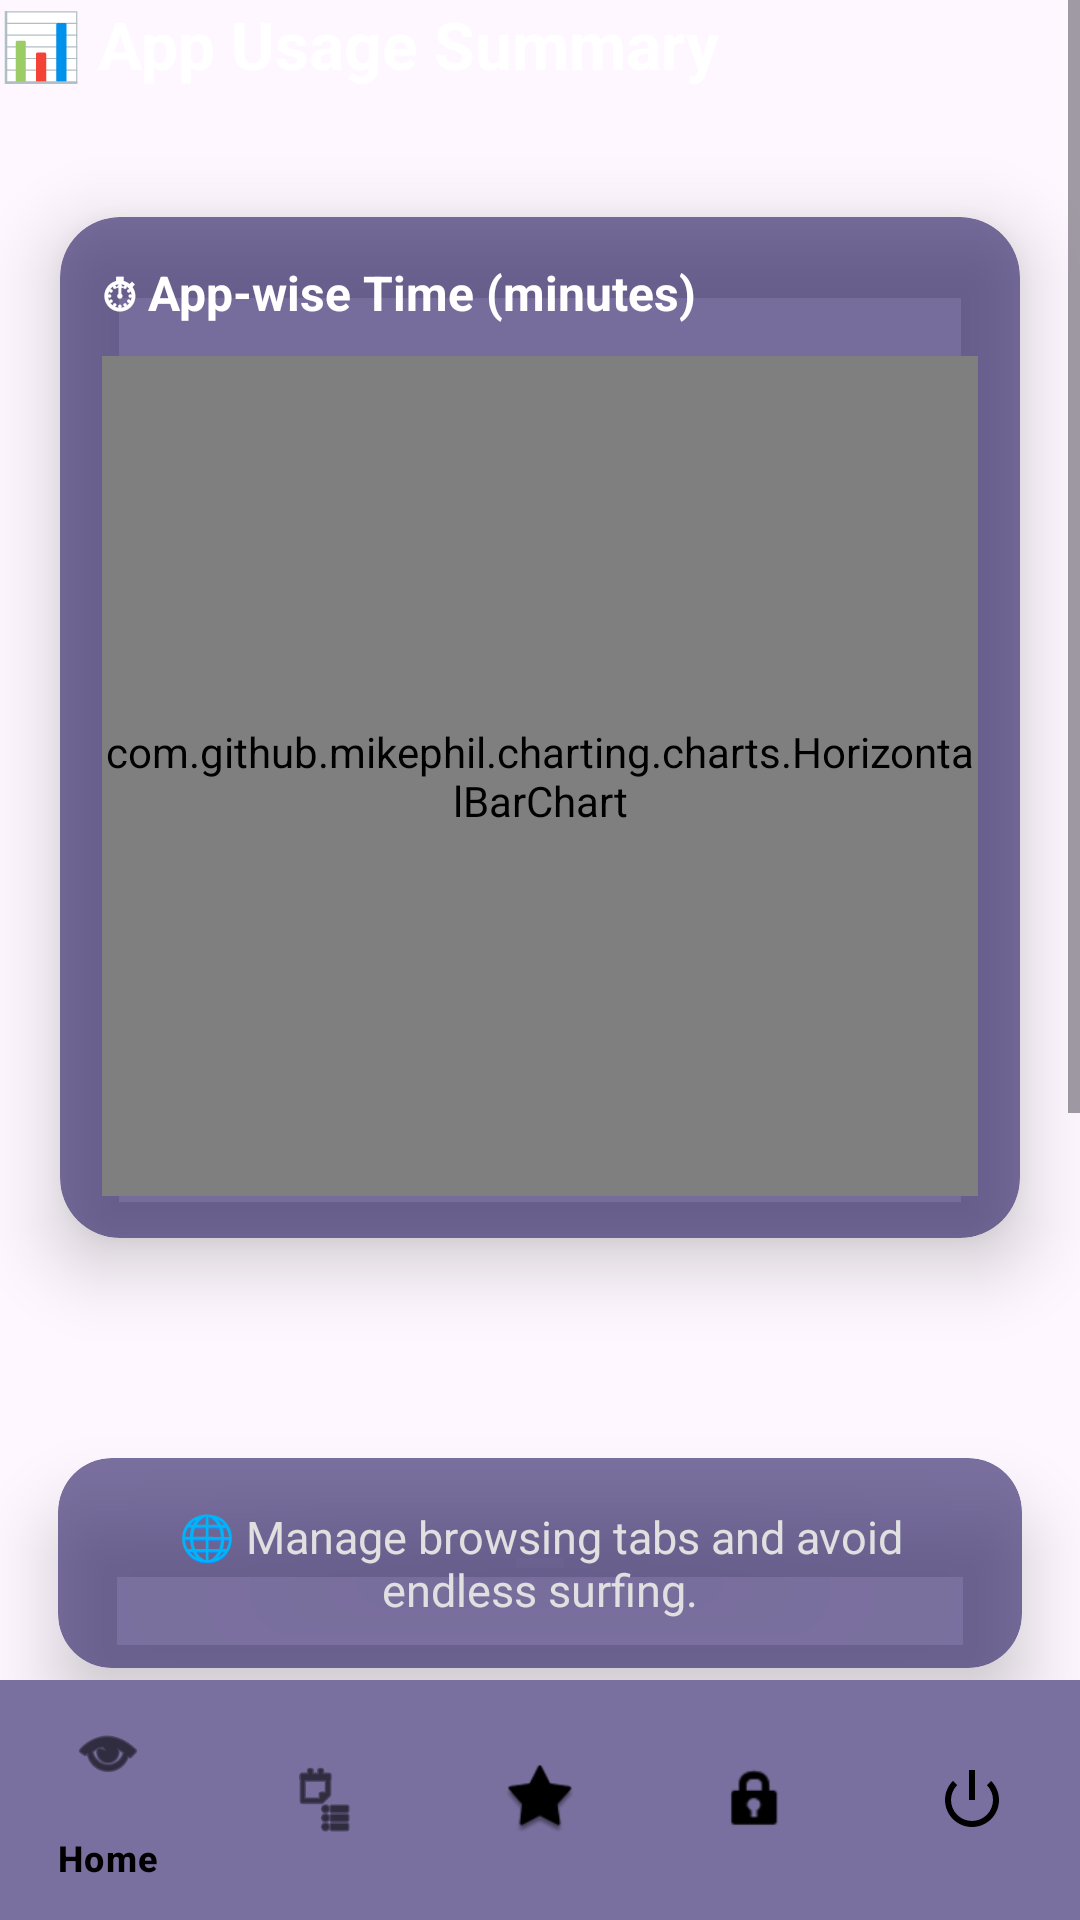

This screen was rendered from an Android layout file. Write that file and the resources it references.
<!-- AndroidManifest.xml: application theme Theme.SocialMediaAdiction -->
<!-- res/layout/activity_comparison.xml -->
<androidx.constraintlayout.widget.ConstraintLayout
    xmlns:android="http://schemas.android.com/apk/res/android"
    xmlns:app="http://schemas.android.com/apk/res-auto"
    android:layout_width="match_parent"
    android:layout_height="match_parent"
    android:background="@drawable/bg_gradient">
    <ScrollView
        android:layout_width="0dp"
        android:layout_height="0dp"
        android:fillViewport="true"
        app:layout_constraintTop_toTopOf="parent"
        app:layout_constraintBottom_toTopOf="@id/bottomNavigation"
        app:layout_constraintStart_toStartOf="parent"
        app:layout_constraintEnd_toEndOf="parent">

    <LinearLayout
        android:layout_width="match_parent"
        android:layout_height="wrap_content"
        android:orientation="vertical">

        
        <TextView
            android:id="@+id/tvTopApp"
            android:layout_width="wrap_content"
            android:layout_height="wrap_content"
            android:text="📊 App Usage Summary"
            android:textSize="22sp"
            android:textStyle="bold"
            android:textColor="#FFFFFF"
            android:layout_marginBottom="16dp"/>

        
        <androidx.cardview.widget.CardView
            android:layout_width="match_parent"
            android:layout_height="wrap_content"
            android:elevation="10dp"
            app:cardCornerRadius="20dp"
            android:layout_marginBottom="20dp"
            app:cardBackgroundColor="#AA3A2D6F"
            app:cardElevation="14dp"
            app:cardUseCompatPadding="true">

            <LinearLayout
                android:layout_width="match_parent"
                android:layout_height="wrap_content"
                android:padding="14dp"
                android:orientation="vertical">

                <TextView
                    android:layout_width="wrap_content"
                    android:layout_height="wrap_content"
                    android:text="⏱ App-wise Time (minutes)"
                    android:textStyle="bold"
                    android:textSize="16sp"
                    android:textColor="#FFFFFF"
                    android:layout_marginBottom="10dp"/>

                 <com.github.mikephil.charting.charts.HorizontalBarChart
                    android:id="@+id/barChart"
                    android:layout_width="match_parent"
                    android:layout_height="280dp" />

            </LinearLayout>
        </androidx.cardview.widget.CardView>

        
        <androidx.cardview.widget.CardView
            android:layout_width="match_parent"
            android:layout_height="wrap_content"
            app:cardCornerRadius="18dp"
            android:elevation="8dp"
            android:layout_marginBottom="16dp"
            app:cardBackgroundColor="#AA3A2D6F"
            app:cardElevation="14dp"
            app:cardUseCompatPadding="true">

            <TextView
                android:id="@+id/tvSuggestion"
                android:layout_width="match_parent"
                android:layout_height="wrap_content"
                android:text="🌐 Manage browsing tabs and avoid endless surfing."
                android:textSize="15sp"
                android:padding="16dp"
                android:gravity="center"
                android:textColor="#E0E0E0"
                />
        </androidx.cardview.widget.CardView>

        
        <LinearLayout
            android:layout_width="match_parent"
            android:layout_height="wrap_content"
            android:orientation="vertical"
            android:layout_marginBottom="16dp">

            
            <LinearLayout
                android:layout_width="wrap_content"
                android:layout_height="wrap_content"
                android:orientation="horizontal"
                android:gravity="center_vertical"
                android:layout_marginBottom="6dp">

                <ImageView
                    android:id="@+id/iconYoutubeChart"
                    android:layout_width="24dp"
                    android:layout_height="24dp"
                    android:layout_marginEnd="8dp"/>

                <TextView
                    android:layout_width="match_parent"
                    android:layout_height="wrap_content"
                    android:text="YouTube"
                    android:textColor="#FF6B6B"
                    android:textSize="14sp"/>
            </LinearLayout>

            
            <LinearLayout
                android:layout_width="wrap_content"
                android:layout_height="wrap_content"
                android:orientation="horizontal"
                android:gravity="center_vertical"
                android:layout_marginBottom="6dp">

                <ImageView
                    android:id="@+id/iconInstagramChart"
                    android:layout_width="24dp"
                    android:layout_height="24dp"
                    android:layout_marginEnd="8dp"/>

                <TextView
                    android:layout_width="match_parent"
                    android:layout_height="wrap_content"
                    android:text="Instagram"
                    android:textColor="#F06292"
                    android:textSize="14sp"/>
            </LinearLayout>

            
            <LinearLayout
                android:layout_width="wrap_content"
                android:layout_height="wrap_content"
                android:orientation="horizontal"
                android:gravity="center_vertical"
                android:layout_marginBottom="6dp">

                <ImageView
                    android:id="@+id/iconFacebookChart"
                    android:layout_width="24dp"
                    android:layout_height="24dp"
                    android:layout_marginEnd="8dp"/>

                <TextView
                    android:layout_width="match_parent"
                    android:layout_height="wrap_content"
                    android:text="Facebook"
                    android:textColor="#64B5F6"
                    android:textSize="14sp"/>
            </LinearLayout>

            
            <LinearLayout
                android:layout_width="wrap_content"
                android:layout_height="wrap_content"
                android:orientation="horizontal"
                android:gravity="center_vertical"
                android:layout_marginBottom="6dp">

                <ImageView
                    android:id="@+id/iconWhatsappChart"
                    android:layout_width="24dp"
                    android:layout_height="24dp"
                    android:layout_marginEnd="8dp"/>

                <TextView
                    android:layout_width="match_parent"
                    android:layout_height="wrap_content"
                    android:text="WhatsApp"
                    android:textColor="#81C784"
                    android:textSize="14sp"/>
            </LinearLayout>

            
            <LinearLayout
                android:layout_width="wrap_content"
                android:layout_height="wrap_content"
                android:orientation="horizontal"
                android:gravity="center_vertical">

                <ImageView
                    android:id="@+id/iconChromeChart"
                    android:layout_width="24dp"
                    android:layout_height="24dp"
                    android:layout_marginEnd="8dp"/>

                <TextView
                    android:layout_width="match_parent"
                    android:layout_height="wrap_content"
                    android:text="Chrome"
                    android:textColor="#FFD54F"
                    android:textSize="14sp"/>
            </LinearLayout>

        </LinearLayout>

        
        <TextView
            android:layout_width="match_parent"
            android:layout_height="wrap_content"
            android:text="Select date for old data"
            android:textStyle="bold"
            android:textColor="#FFFFFF"
            android:textSize="16sp"
            android:layout_marginBottom="10dp"/>

        
        <com.google.android.material.button.MaterialButton
            android:id="@+id/btnSelectDate"
            android:layout_width="220dp"
            android:layout_height="55dp"
            android:text="📅 Select Date"
            android:textColor="#FFFFFF"
            android:textStyle="bold"
            android:textSize="15sp"
            android:layout_gravity="center"
            app:backgroundTint="@null"
            android:background="@drawable/btn_gradient"/>
    </LinearLayout>

</ScrollView>

    <com.google.android.material.bottomnavigation.BottomNavigationView
        android:id="@+id/bottomNavigation"
        android:layout_width="0dp"
        android:layout_height="wrap_content"
        android:background="#AA3A2D6F"
        app:itemIconTint="@color/black"
        app:itemTextColor="@color/black"
        app:menu="@menu/bottom_nav_insights"
        app:layout_constraintBottom_toBottomOf="parent"
        app:layout_constraintStart_toStartOf="parent"
        app:layout_constraintEnd_toEndOf="parent"/>
</androidx.constraintlayout.widget.ConstraintLayout>
<!-- resources referenced by this layout -->
<resources>
  <color name="black">#FF000000</color>
  <!-- drawable bg_gradient (drawable) -->
  <layer-list xmlns:android="http://schemas.android.com/apk/res/android">
  
      
      <item>
          <shape>
              <gradient
                  android:angle="270"
                  android:startColor="#2C1E5A"
                  android:centerColor="#3B2A7A"
                  android:endColor="#4B3C9E"/>
          </shape>
      </item>
  
      
      <item>
          <bitmap
              android:src="@drawable/stars"
              android:tileMode="repeat"/>
      </item>
  
  </layer-list>
  <!-- drawable btn_gradient (drawable) -->
  <shape xmlns:android="http://schemas.android.com/apk/res/android">
  
      <gradient
          android:startColor="@color/light_blue_600"
          android:angle="0"/>
  
      <corners android:radius="30dp"/>
  
      <stroke
          android:width="1.5dp"
          android:color="#BDB2FF"/>
  
  </shape>
  <style name="Theme.SocialMediaAdiction" parent="Base.Theme.SocialMediaAdiction" />
  <color name="light_blue_600">#FF039BE5</color>
  <style name="Base.Theme.SocialMediaAdiction" parent="Theme.Material3.DayNight.NoActionBar">
          
          
      </style>
</resources>
